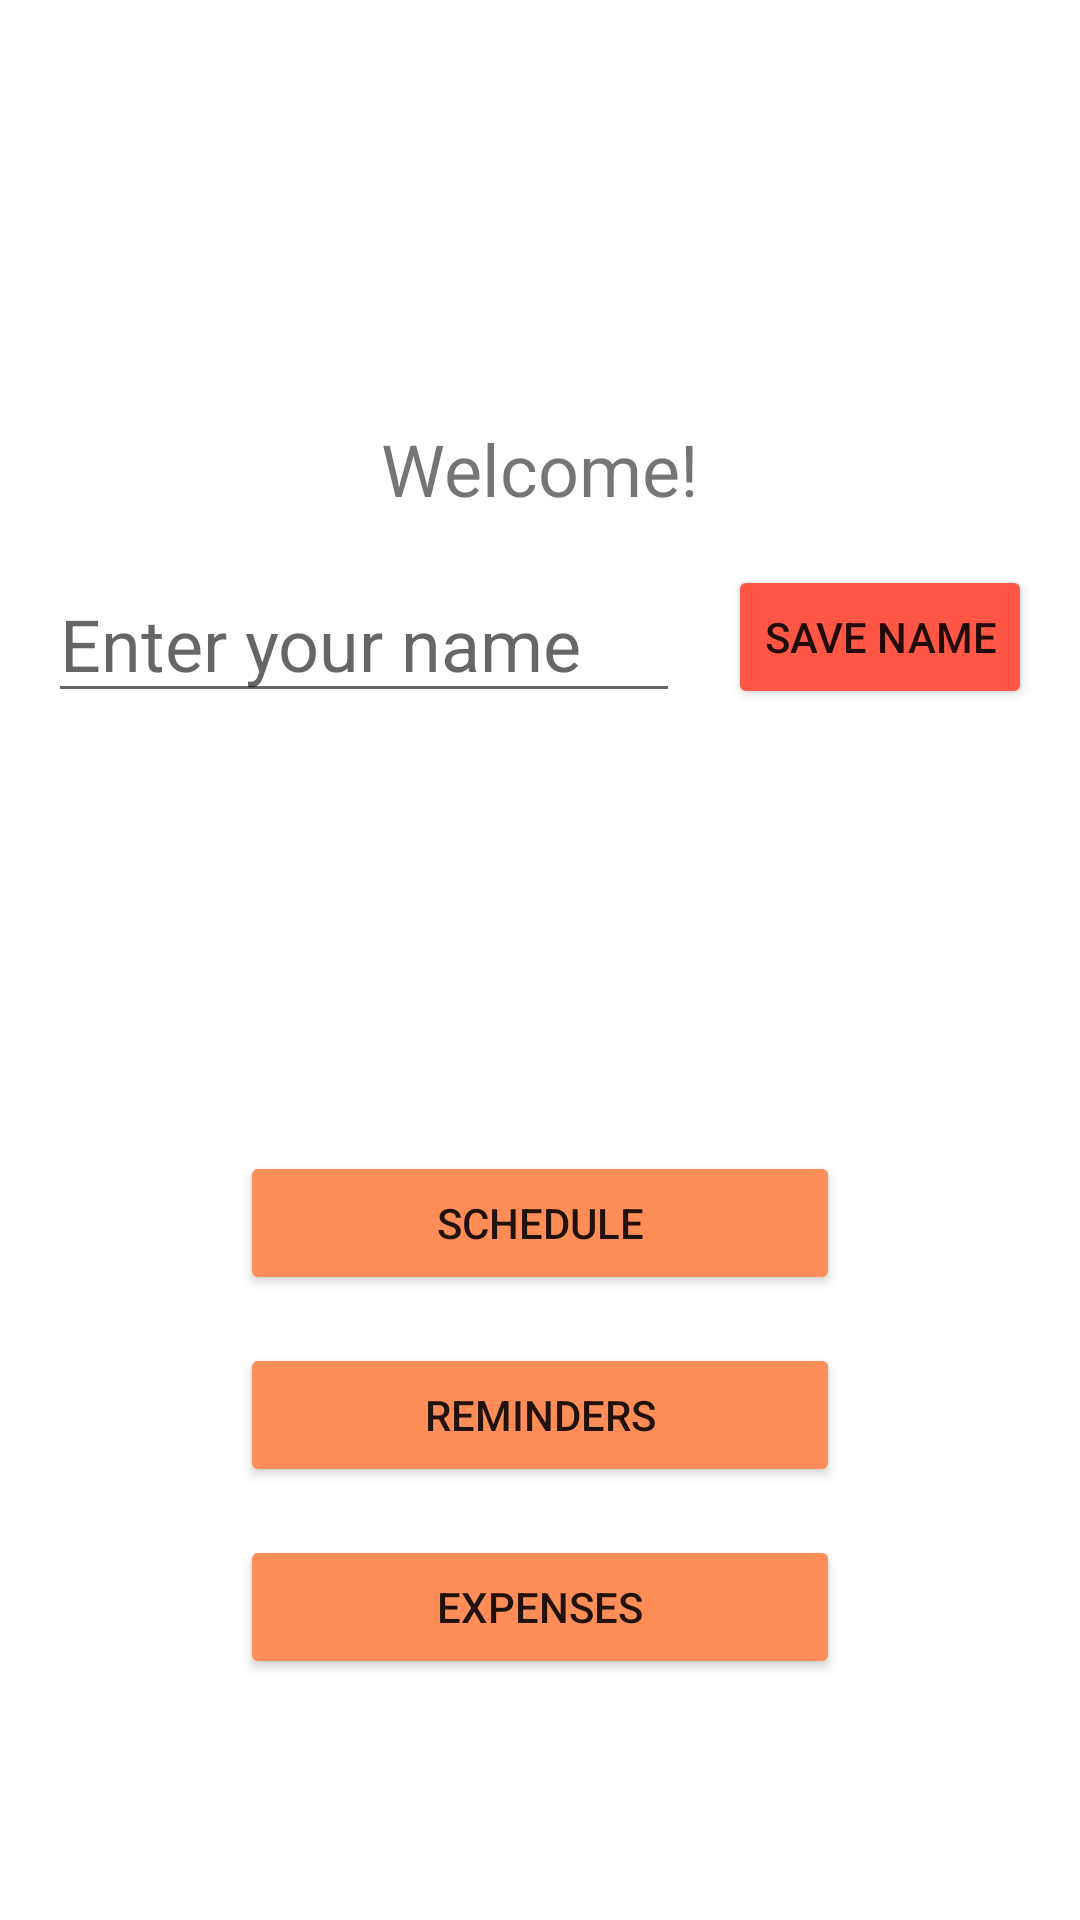

Android layout source for this screen:
<!-- AndroidManifest.xml: application theme Theme.StudentAssistant -->
<!-- res/layout/activity_dashboard.xml -->
<?xml version="1.0" encoding="utf-8"?>
<androidx.constraintlayout.widget.ConstraintLayout
    xmlns:android="http://schemas.android.com/apk/res/android"
    xmlns:app="http://schemas.android.com/apk/res-auto"
    android:layout_width="match_parent"
    android:layout_height="match_parent"
    android:background="@drawable/bg_app">

    <TextView
        android:id="@+id/tvGreeting"
        android:layout_width="wrap_content"
        android:layout_height="wrap_content"
        android:text="@string/welcome"
        android:textSize="24sp"
        android:layout_marginTop="140dp"
        app:layout_constraintTop_toTopOf="parent"
        app:layout_constraintStart_toStartOf="parent"
        app:layout_constraintEnd_toEndOf="parent"/>

    <EditText
        android:id="@+id/etName"
        android:layout_width="0dp"
        android:layout_height="wrap_content"
        android:hint="@string/enter_name_hint"
        android:layout_margin="16dp"
        android:textSize="24sp"
        app:layout_constraintTop_toBottomOf="@id/tvGreeting"
        app:layout_constraintStart_toStartOf="parent"
        app:layout_constraintEnd_toStartOf="@id/btnSaveName"/>

    <Button
        android:id="@+id/btnSaveName"
        android:layout_width="wrap_content"
        android:layout_height="wrap_content"
        android:text="@string/save_name"
        android:layout_margin="16dp"
        android:backgroundTint="@color/red_btn"
        app:layout_constraintTop_toBottomOf="@id/tvGreeting"
        app:layout_constraintEnd_toEndOf="parent"/>

    
    <View
        android:id="@+id/spacer"
        android:layout_width="0dp"
        android:layout_height="110dp"
        android:layout_margin="20dp"
        app:layout_constraintTop_toBottomOf="@id/etName"
        app:layout_constraintStart_toStartOf="parent"
        app:layout_constraintEnd_toEndOf="parent"/>

    
    <Button
        android:id="@+id/btnSchedule"
        android:layout_width="200dp"
        android:layout_height="wrap_content"
        android:layout_margin="16dp"
        android:backgroundTint="@color/orange_btn"
        android:text="@string/schedule"
        app:layout_constraintEnd_toEndOf="parent"
        app:layout_constraintStart_toStartOf="parent"
        app:layout_constraintTop_toBottomOf="@id/spacer" />

    <Button
        android:id="@+id/btnReminders"
        android:layout_width="200dp"
        android:layout_height="wrap_content"
        android:text="@string/reminders"
        android:layout_margin="16dp"
        android:backgroundTint="@color/orange_btn"
        app:layout_constraintTop_toBottomOf="@id/btnSchedule"
        app:layout_constraintStart_toStartOf="parent"
        app:layout_constraintEnd_toEndOf="parent"/>

    <Button
        android:id="@+id/btnExpenses"
        android:layout_width="200dp"
        android:layout_height="wrap_content"
        android:text="@string/expenses"
        android:layout_margin="16dp"
        android:backgroundTint="@color/orange_btn"
        app:layout_constraintTop_toBottomOf="@id/btnReminders"
        app:layout_constraintStart_toStartOf="parent"
        app:layout_constraintEnd_toEndOf="parent"/>

</androidx.constraintlayout.widget.ConstraintLayout>
<!-- resources referenced by this layout -->
<resources>
  <color name="orange_btn">#ff8d57</color>
  <color name="red_btn">#ff5645</color>
  <string name="enter_name_hint">Enter your name</string>
  <string name="expenses">Expenses</string>
  <string name="reminders">Reminders</string>
  <string name="save_name">Save Name</string>
  <string name="schedule">Schedule</string>
  <string name="welcome">Welcome!</string>
  <style name="Theme.StudentAssistant" parent="Theme.MaterialComponents.DayNight.DarkActionBar">
          
          <item name="colorPrimary">@color/orange_btn</item>
          <item name="colorPrimaryVariant">@color/orange_btn</item>
          <item name="colorOnPrimary">@color/white</item>
          
          <item name="colorSecondary">@color/teal_200</item>
          <item name="colorSecondaryVariant">@color/teal_700</item>
          <item name="colorOnSecondary">@color/black</item>
          
          <item name="android:statusBarColor">?attr/colorPrimaryVariant</item>
          
      </style>
  <color name="white">#FFFFFFFF</color>
  <color name="teal_200">#FF03DAC5</color>
  <color name="teal_700">#FF018786</color>
  <color name="black">#FF000000</color>
</resources>
